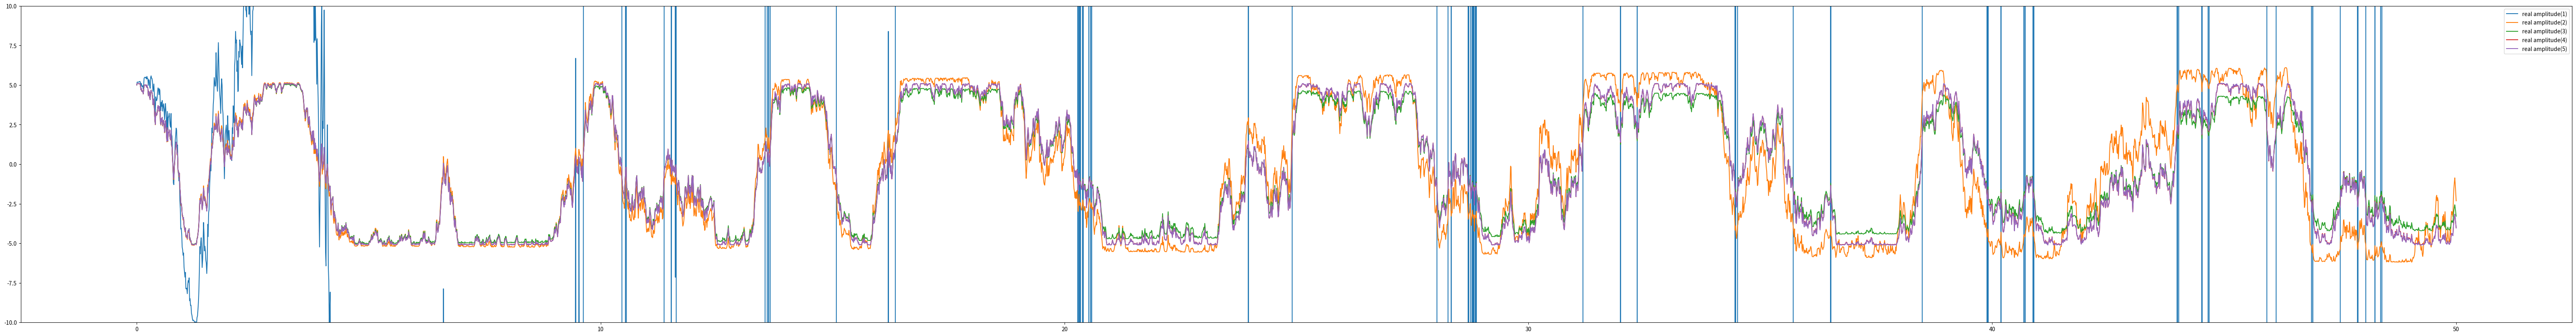

Write the Python code that produced this figure.
# Brownian motion

"""
The Langevin equation is a stochastic differential equation that describes the behavior of a particle undergoing Brownian motion. Brownian motion is a random, continuous movement of particles suspended in a fluid, caused by their collision with the rapidly moving molecules of the fluid. The Langevin equation describes the evolution of the position and velocity of a Brownian particle over time, taking into account the combined effects of thermal fluctuations and frictional forces.

The equation is named after the French physicist Paul Langevin, who developed it in the early 20th century. It has the form:

dx/dt = v
dv/dt = -γv + ξ(t)

where x is the position of the particle, v is its velocity, γ is a constant that represents the strength of the frictional force, and ξ(t) is a random term that models the thermal fluctuations. The thermal fluctuations are often modeled as white noise, which is a random process with zero mean and constant variance.

The solution of the Langevin equation gives the probability distribution of the position and velocity of the Brownian particle at any given time, which can be used to calculate various statistical properties of the motion, such as the mean displacement, mean square displacement, and autocorrelation function. These properties have been extensively studied and form the basis of much of our understanding of Brownian motion and its applications in fields such as physics, chemistry, biology, and finance.

"""


"""
This code simulates Brownian motion of a particle in a viscous fluid, where the particle is subject to a random force modeled by white noise, and experiences a viscous drag force proportional to its velocity. The code uses the Langevin equation to model the particle's dynamics and integrates it numerically using the Euler-Maruyama method. The resulting plot shows the trajectory of the particle's position and velocity over time.
"""
"""
import matplotlib.pyplot as plt
import numpy as np

k = 20 # spring constant
m = 1 # mass

def R(t):
    return np.random.normal(0, 1, size=(2,))

def Langevin(xv, t, N):
    x, v = xv[:2], xv[2:] # current position and velocity
    dx = v
    dv = -m * v + k * N
    return np.concatenate((dx, dv))

def integrator3(f, xo, t, N):
    x = np.zeros(shape=(xo.shape[0], t.shape[0]))
    x[:, 0] = xo
    dt = t[1] - t[0]
    for i in range(t.shape[0]-1):
        k1 = f(x[:, i], t[i], N[i])
        k2 = f(x[:, i]+k1*dt/2, t[i]+dt/2, N[i])
        x[:, i+1] = x[:, i]+f(x[:, i]+k2*dt/2, t[i]+dt/2, N[i])*dt
    return x

t = np.linspace(0, 100, 100000) # time
N = np.random.normal(0, 1, size=(2, t.shape[0])) # noise
XV = np.array([0, 0, 1, 1]) # initial position and velocity

xv = integrator3(Langevin, XV, t, N.T)

fig = plt.figure()
plt.plot(xv[0, :], xv[1, :], label='position', color='blue')
plt.plot(xv[2, :], xv[3, :], label='velocity', color='red')
plt.title("Brownian motion")
plt.show()
"""

"""
This code simulates an oscillator coupled to a heat bath, where the oscillator is also subject to a random force modeled by Gaussian white noise. The oscillator experiences a restoring force proportional to its displacement, as well as a damping force proportional to its velocity. The code uses the Langevin equation with an additional oscillator term to model the oscillator's dynamics, and integrates it numerically using the Euler-Maruyama method. The resulting plot shows the trajectory of the oscillator's position, velocity, and complex amplitude over time.
"""
"""
import matplotlib.pyplot as plt
import numpy as np

k = 20
m = 1
w = 2
g = 0.1


def Oscillator(z_real, z_imag, t):
    z = z_real + z_imag * 1j
    dz = 1j * (w + g * np.random.normal(0, 1)) * z
    return np.real(dz), np.imag(dz)

def Langevin(xvz, t, N):
    x, v, z = xvz[:2], xvz[2:4], xvz[4:6]
    dx = v
    dv = -m * v + k * np.random.normal(0, 1, size=(2,))
    dz_real, dz_imag = Oscillator(z[0], z[1], t)
    return np.concatenate((dx, dv, [dz_real, dz_imag]))

t = np.linspace(0, 100, 100000)
XVZ = np.array([0, 0, 1, 1, 1, 1])
N = np.random.normal(0, 1, size=(2, t.shape[0]))

def integrator3(f, xo, t, N):
    x = np.zeros(shape=(xo.shape[0], t.shape[0]))
    x[:, 0] = xo
    dt = t[1] - t[0]
    for i in range(t.shape[0]-1):
        k1 = f(x[:, i], t[i], N[i])
        k2 = f(x[:, i]+k1*dt/2, t[i]+dt/2, N[i])
        x[:, i+1] = x[:, i]+f(x[:, i]+k2*dt/2, t[i]+dt/2, N[i])*dt
    return x

xvz = integrator3(Langevin, XVZ, t, N.T)

fig = plt.figure()
plt.plot(xvz[0, :], xvz[1, :], label='position', color='blue')
plt.plot(xvz[2, :], xvz[3, :], label='velocity', color='red')
plt.plot(xvz[4, :], xvz[5, :], label='oscillator', color='green')
plt.title("Brownian motion")
plt.show()
"""


import numpy as np
from matplotlib import pyplot as plt

# The intention of this solver is to eliminate the use of Scipy's odeint from this project. While it is a phenomenal tool
# its design makes it less than ideal for dealing with noisy/stochastic ODEs.

k = 10  # Set to 0 to disable noise for example


def ODE(x, t, noisemap):  # example ODE
    N = noisemap
    return np.array([1j * (1 + k * N) * x])


def integrator1(f, xo, t, N):  # Order 3
    x = np.zeros(shape=(xo.shape[0], t.shape[0]), dtype=complex)
    x[:, 0] = xo
    dt = t[1] - t[0]
    for i in range(t.shape[0] - 1):
        x[:, i + 1] = x[:, i] + f(x[:, i], t[i], N[i]) * dt
    return x


def integrator2(f, xo, t, N):  # Order 3
    x = np.zeros(shape=(xo.shape[0], t.shape[0]), dtype=complex)
    x[:, 0] = xo
    dt = t[1] - t[0]
    for i in range(t.shape[0] - 1):
        k1 = f(x[:, i], t[i], N[i])
        x[:, i + 1] = x[:, i] + f(x[:, i] + k1 * dt / 2, t[i] + dt / 2, N[i]) * dt
    return x


def integrator3(f, xo, t, N):  # Order 3
    x = np.zeros(shape=(xo.shape[0], t.shape[0]), dtype=complex)
    x[:, 0] = xo
    dt = t[1] - t[0]
    for i in range(t.shape[0] - 1):
        k1 = f(x[:, i], t[i], N[i])
        k2 = f(x[:, i] + k1 * dt / 2, t[i] + dt / 2, N[i])
        x[:, i + 1] = x[:, i] + f(x[:, i] + k2 * dt / 2, t[i] + dt / 2, N[i]) * dt
    return x


def integrator4(f, xo, t, N):  # Order 3
    x = np.zeros(shape=(xo.shape[0], t.shape[0]), dtype=complex)
    x[:, 0] = xo
    dt = t[1] - t[0]
    for i in range(t.shape[0] - 1):
        k1 = f(x[:, i], t[i], N[i])
        k2 = f(x[:, i] + k1 * dt / 2, t[i] + dt / 2, N[i])
        k3 = f(x[:, i] + k2 * dt / 2, t[i] + dt / 2, N[i])
        x[:, i + 1] = x[:, i] + f(x[:, i] + k3 * dt / 2, t[i] + dt / 2, N[i]) * dt
    return x


def integrator5(f, xo, t, N):  # Order 3
    x = np.zeros(shape=(xo.shape[0], t.shape[0]), dtype=complex)
    x[:, 0] = xo
    dt = t[1] - t[0]
    for i in range(t.shape[0] - 1):
        k1 = f(x[:, i], t[i], N[i])
        k2 = f(x[:, i] + k1 * dt / 2, t[i] + dt / 2, N[i])
        k3 = f(x[:, i] + k2 * dt / 2, t[i] + dt / 2, N[i])
        k4 = f(x[:, i] + k3 * dt / 2, t[i] + dt / 2, N[i])
        x[:, i + 1] = x[:, i] + f(x[:, i] + k4 * dt / 2, t[i] + dt / 2, N[i]) * dt
    return x

t = np.linspace(0, 50, 5000)
N = np.random.normal(0, 1, size=(t.shape[0]))

xo = np.array([5 + 1j])

x1 = integrator1(ODE, xo, t, N)  # Trying all solvers for comparison
x2 = integrator2(ODE, xo, t, N)
x3 = integrator3(ODE, xo, t, N)
x4 = integrator4(ODE, xo, t, N)
x5 = integrator5(ODE, xo, t, N)

fig = plt.figure(figsize=((2**13) / 100, (2**10) / 100))  # Plotting
plt.plot(t, np.squeeze(np.real(x1)), label="real amplitude(1)")
plt.plot(t, np.squeeze(np.real(x2)), label="real amplitude(2)")
plt.plot(t, np.squeeze(np.real(x3)), label="real amplitude(3)")
plt.plot(t, np.squeeze(np.real(x4)), label="real amplitude(4)")
plt.plot(t, np.squeeze(np.real(x5)), label="real amplitude(5)")
plt.ylim(-10, 10)
plt.legend()
plt.show()

